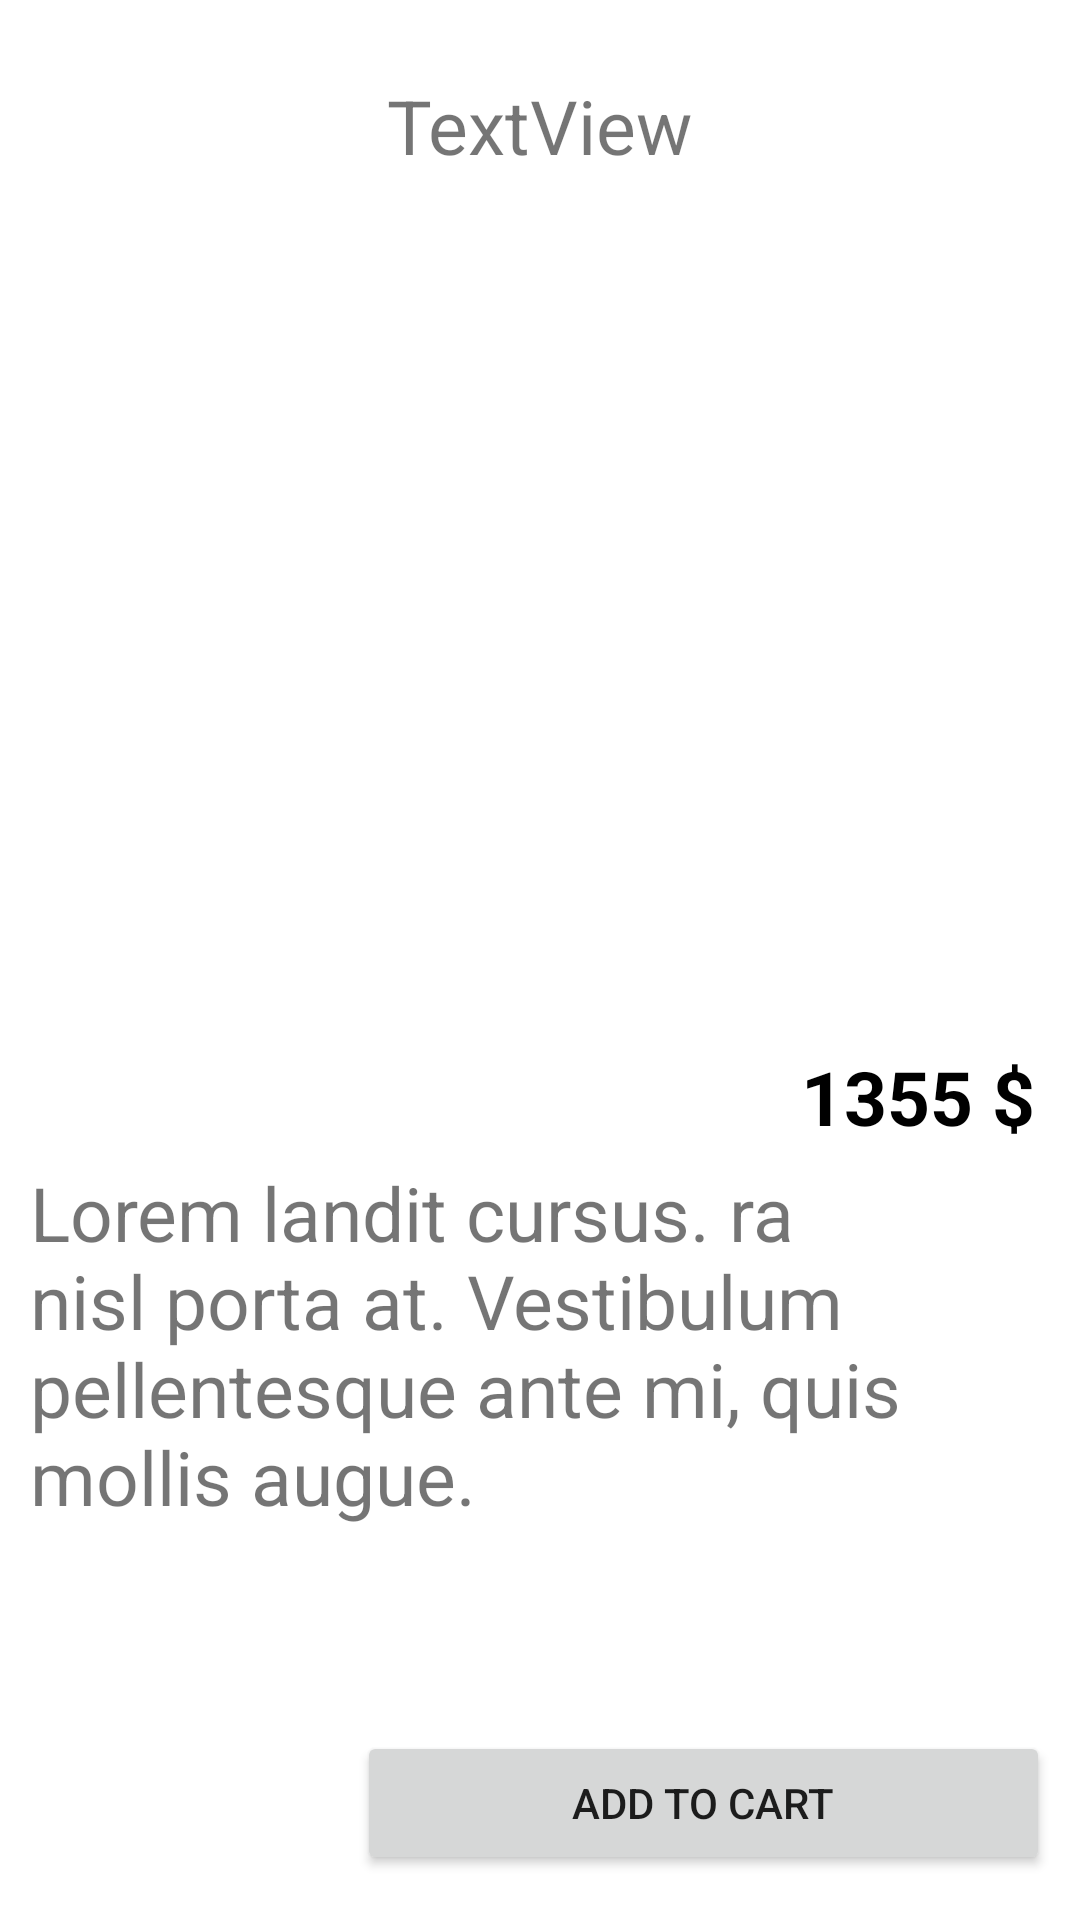

Layout XML and referenced resources for this Android screen:
<!-- AndroidManifest.xml: application theme Theme.Ecommerce_java -->
<!-- res/layout/activity_product_details.xml -->
<?xml version="1.0" encoding="utf-8"?>
<androidx.constraintlayout.widget.ConstraintLayout xmlns:android="http://schemas.android.com/apk/res/android"
    xmlns:app="http://schemas.android.com/apk/res-auto"
    xmlns:tools="http://schemas.android.com/tools"
    android:layout_width="match_parent"
    android:layout_height="match_parent"
    android:orientation="vertical"
    tools:context=".ProductDetailsActivity">

    <TextView
        android:id="@+id/details_productName"
        android:layout_width="wrap_content"
        android:layout_height="wrap_content"
        android:layout_gravity="center"
        android:layout_marginTop="25sp"
        android:text="TextView"
        android:textSize="25sp"
        app:layout_constraintEnd_toEndOf="parent"
        app:layout_constraintStart_toStartOf="parent"
        app:layout_constraintTop_toTopOf="parent" />

    <ImageView
        android:id="@+id/details_productImage"
        android:layout_width="match_parent"
        android:layout_height="250dp"
        android:layout_marginTop="25sp"
        app:layout_constraintEnd_toEndOf="parent"
        app:layout_constraintStart_toStartOf="parent"
        app:layout_constraintTop_toBottomOf="@+id/details_productName"
        tools:srcCompat="@tools:sample/avatars" />

    <LinearLayout
        android:id="@+id/linearLayout2"
        android:layout_width="match_parent"
        android:layout_height="wrap_content"
        android:layout_marginBottom="15sp"
        android:orientation="horizontal"
        android:paddingRight="10dp"
        android:visibility="visible"
        app:layout_constraintBottom_toBottomOf="parent"
        app:layout_constraintEnd_toEndOf="parent"
        app:layout_constraintStart_toStartOf="parent">

        <ImageView
            android:id="@+id/imageView2"
            android:layout_width="wrap_content"
            android:layout_height="match_parent"
            android:layout_weight="1"
            app:srcCompat="@drawable/ic_action_cart" />

        <Button
            android:id="@+id/addToCart"
            android:layout_width="wrap_content"
            android:layout_height="wrap_content"
            android:layout_weight="1"
            android:text="Add to Cart" />
    </LinearLayout>

    <TextView
        android:id="@+id/details_productPrice"
        android:layout_width="wrap_content"
        android:layout_height="wrap_content"
        android:layout_gravity="center"
        android:layout_weight="4"
        android:paddingLeft="15sp"
        android:paddingTop="15sp"
        android:paddingRight="15sp"
        android:paddingBottom="5sp"
        android:text="1355 $"
        android:textColor="#000000"
        android:textSize="25sp"
        android:textStyle="bold"
        app:layout_constraintEnd_toEndOf="parent"
        app:layout_constraintTop_toBottomOf="@+id/details_productImage" />

    <TextView
        android:id="@+id/details_description"
        android:layout_width="match_parent"
        android:layout_height="wrap_content"
        android:layout_weight="1"
        android:paddingLeft="10sp"
        android:paddingRight="10sp"
        android:text="Lorem landit cursus. ra nisl porta at. Vestibulum pellentesque ante mi, quis mollis augue."
        android:textSize="25sp"
        app:layout_constraintEnd_toEndOf="parent"
        app:layout_constraintStart_toStartOf="parent"
        app:layout_constraintTop_toBottomOf="@+id/details_productPrice" />
</androidx.constraintlayout.widget.ConstraintLayout>
<!-- resources referenced by this layout -->
<resources>
  <style name="Theme.Ecommerce_java" parent="Theme.MaterialComponents.DayNight.DarkActionBar">
          
          <item name="colorPrimary">@color/purple_500</item>
          <item name="colorPrimaryVariant">@color/purple_700</item>
          <item name="colorOnPrimary">@color/white</item>
          
          <item name="colorSecondary">@color/teal_200</item>
          <item name="colorSecondaryVariant">@color/teal_700</item>
          <item name="colorOnSecondary">@color/black</item>
          
          <item name="android:statusBarColor" tools:targetApi="l">?attr/colorPrimaryVariant</item>
          
      </style>
  <color name="purple_500">#FF6200EE</color>
  <color name="purple_700">#FF3700B3</color>
  <color name="white">#FFFFFFFF</color>
  <color name="teal_200">#FF03DAC5</color>
  <color name="teal_700">#FF018786</color>
  <color name="black">#FF000000</color>
</resources>
